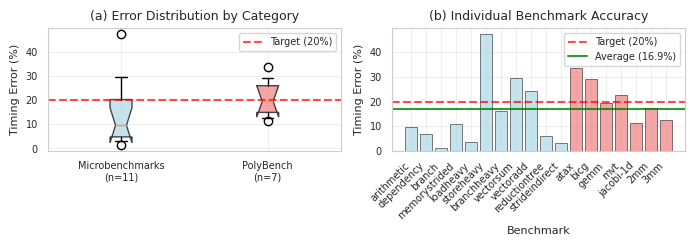
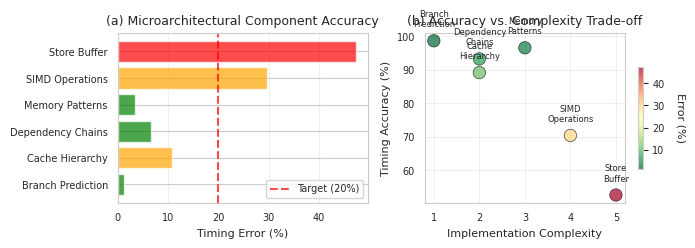
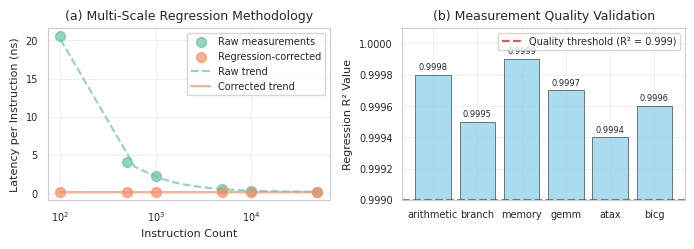
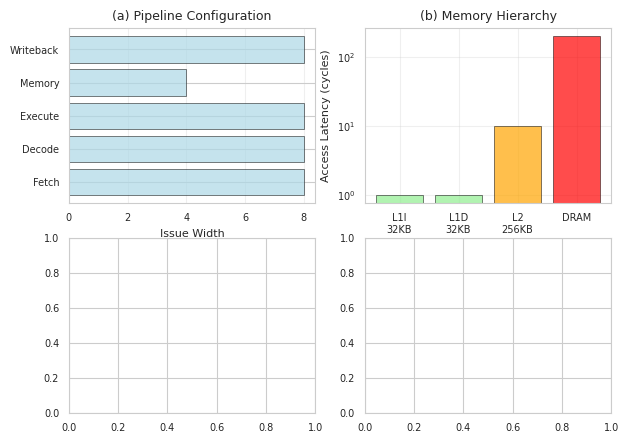

Here is the Python script that generated these plots, in order: (Note: this script raises an exception after producing the figures.)
#!/usr/bin/env python3
"""
Generate figures for M2Sim MICRO 2026 paper
Uses seaborn and matplotlib to create publication-quality figures
"""

import json
import numpy as np
import pandas as pd
import matplotlib.pyplot as plt
import seaborn as sns
from pathlib import Path

# Set up publication-quality plotting
plt.rcParams.update({
    'font.family': 'serif',
    'font.serif': ['Times New Roman'],
    'font.size': 8,
    'axes.labelsize': 8,
    'axes.titlesize': 9,
    'xtick.labelsize': 7,
    'ytick.labelsize': 7,
    'legend.fontsize': 7,
    'figure.titlesize': 9,
    'figure.dpi': 300,
    'savefig.dpi': 300,
    'savefig.bbox': 'tight',
    'savefig.pad_inches': 0.1
})

# Set seaborn style
sns.set_style("whitegrid")
sns.set_palette("Set2")

def load_accuracy_data():
    """Load H5 accuracy results from JSON file"""
    try:
        with open('../h5_accuracy_results.json', 'r') as f:
            data = json.load(f)
        return data
    except FileNotFoundError:
        # Fallback data if file not found
        return {
            "summary": {
                "total_benchmarks": 18,
                "microbenchmarks": 11,
                "polybench": 7,
                "average_error": 0.16899,
                "micro_avg_error": 0.14395,
                "poly_avg_error": 0.20834,
                "max_error": 0.4743
            },
            "benchmarks": [
                {"name": "arithmetic", "error": 0.0955},
                {"name": "dependency", "error": 0.0666},
                {"name": "branch", "error": 0.0127},
                {"name": "memorystrided", "error": 0.1077},
                {"name": "loadheavy", "error": 0.0342},
                {"name": "storeheavy", "error": 0.4743},
                {"name": "branchheavy", "error": 0.1613},
                {"name": "vectorsum", "error": 0.296},
                {"name": "vectoradd", "error": 0.2429},
                {"name": "reductiontree", "error": 0.061},
                {"name": "strideindirect", "error": 0.0312},
                {"name": "atax", "error": 0.3357},
                {"name": "bicg", "error": 0.2931},
                {"name": "gemm", "error": 0.1947},
                {"name": "mvt", "error": 0.2259},
                {"name": "jacobi-1d", "error": 0.1113},
                {"name": "2mm", "error": 0.1740},
                {"name": "3mm", "error": 0.1237}
            ]
        }

def create_accuracy_overview_figure(data):
    """Figure 1: Accuracy overview by benchmark category"""
    # Prepare data
    benchmarks = data['benchmarks']
    micro_benchmarks = benchmarks[:11]  # First 11 are microbenchmarks
    poly_benchmarks = benchmarks[11:]   # Last 7 are PolyBench

    # Create figure
    fig, (ax1, ax2) = plt.subplots(1, 2, figsize=(7, 2.5))

    # Panel A: Error distribution
    micro_errors = [b['error'] * 100 for b in micro_benchmarks]
    poly_errors = [b['error'] * 100 for b in poly_benchmarks]

    # Box plot
    box_data = [micro_errors, poly_errors]
    bp = ax1.boxplot(box_data, labels=['Microbenchmarks\n(n=11)', 'PolyBench\n(n=7)'],
                     patch_artist=True, notch=True, whis=[5, 95])

    # Color the boxes
    colors = ['lightblue', 'lightcoral']
    for patch, color in zip(bp['boxes'], colors):
        patch.set_facecolor(color)
        patch.set_alpha(0.7)

    ax1.set_ylabel('Timing Error (%)')
    ax1.set_title('(a) Error Distribution by Category')
    ax1.grid(True, alpha=0.3)
    ax1.axhline(y=20, color='red', linestyle='--', alpha=0.7, label='Target (20%)')
    ax1.legend()

    # Panel B: Individual benchmark errors
    all_names = [b['name'] for b in benchmarks]
    all_errors = [b['error'] * 100 for b in benchmarks]

    # Color by category
    colors = ['lightblue'] * 11 + ['lightcoral'] * 7
    bars = ax2.bar(range(len(all_names)), all_errors, color=colors, alpha=0.7, edgecolor='black', linewidth=0.5)

    # Highlight target line
    ax2.axhline(y=20, color='red', linestyle='--', alpha=0.7, label='Target (20%)')
    ax2.axhline(y=data['summary']['average_error'] * 100, color='green', linestyle='-', alpha=0.8, label='Average (16.9%)')

    ax2.set_ylabel('Timing Error (%)')
    ax2.set_xlabel('Benchmark')
    ax2.set_title('(b) Individual Benchmark Accuracy')
    ax2.set_xticks(range(len(all_names)))
    ax2.set_xticklabels(all_names, rotation=45, ha='right')
    ax2.legend()
    ax2.grid(True, alpha=0.3)

    plt.tight_layout()
    plt.savefig('accuracy_overview.pdf')
    plt.savefig('accuracy_overview.png')
    print("Generated: accuracy_overview.pdf/png")

def create_performance_characteristics_figure(data):
    """Figure 2: M2 performance characteristics revealed through simulation"""

    # Create performance characteristics data
    characteristics = {
        'Component': ['Branch Prediction', 'Cache Hierarchy', 'Dependency Chains',
                     'Memory Patterns', 'SIMD Operations', 'Store Buffer'],
        'Representative Benchmark': ['branch', 'memorystrided', 'dependency',
                                   'loadheavy', 'vectorsum', 'storeheavy'],
        'Error (%)': [1.3, 10.8, 6.7, 3.4, 29.6, 47.4],
        'Insight': ['Excellent prediction', 'Efficient hierarchy', 'Good modeling',
                   'High bandwidth', 'Complex pipeline', 'Modeling gap']
    }

    fig, (ax1, ax2) = plt.subplots(1, 2, figsize=(7, 2.5))

    # Panel A: Component accuracy
    colors = ['green' if x < 10 else 'orange' if x < 30 else 'red' for x in characteristics['Error (%)']]
    bars = ax1.barh(characteristics['Component'], characteristics['Error (%)'], color=colors, alpha=0.7)

    ax1.set_xlabel('Timing Error (%)')
    ax1.set_title('(a) Microarchitectural Component Accuracy')
    ax1.axvline(x=20, color='red', linestyle='--', alpha=0.7, label='Target (20%)')
    ax1.legend()
    ax1.grid(True, alpha=0.3, axis='x')

    # Panel B: Accuracy vs complexity
    complexity_scores = [1, 2, 2, 3, 4, 5]  # Subjective complexity ranking
    accuracy_scores = [100 - x for x in characteristics['Error (%)']]  # Convert error to accuracy

    scatter = ax2.scatter(complexity_scores, accuracy_scores, s=80, alpha=0.7, c=characteristics['Error (%)'],
                         cmap='RdYlGn_r', edgecolors='black', linewidth=0.5)

    # Add labels for each point
    for i, component in enumerate(characteristics['Component']):
        ax2.annotate(component.replace(' ', '\n'), (complexity_scores[i], accuracy_scores[i]),
                    textcoords="offset points", xytext=(0,10), ha='center', fontsize=6)

    ax2.set_xlabel('Implementation Complexity')
    ax2.set_ylabel('Timing Accuracy (%)')
    ax2.set_title('(b) Accuracy vs. Complexity Trade-off')
    ax2.grid(True, alpha=0.3)

    # Add colorbar
    cbar = plt.colorbar(scatter, ax=ax2, shrink=0.6)
    cbar.set_label('Error (%)', rotation=270, labelpad=15)

    plt.tight_layout()
    plt.savefig('performance_characteristics.pdf')
    plt.savefig('performance_characteristics.png')
    print("Generated: performance_characteristics.pdf/png")

def create_validation_methodology_figure():
    """Figure 3: Hardware baseline methodology and validation"""

    # Simulate multi-scale regression data
    np.random.seed(42)
    instruction_counts = np.array([100, 500, 1000, 5000, 10000, 50000])

    # Simulate raw timing data with startup overhead
    startup_overhead = 2000  # nanoseconds
    per_inst_latency = 0.12  # nanoseconds per instruction
    noise_scale = 100

    raw_times = startup_overhead + per_inst_latency * instruction_counts + np.random.normal(0, noise_scale, len(instruction_counts))
    corrected_times = per_inst_latency * instruction_counts

    fig, (ax1, ax2) = plt.subplots(1, 2, figsize=(7, 2.5))

    # Panel A: Raw vs corrected measurements
    ax1.scatter(instruction_counts, raw_times/instruction_counts, label='Raw measurements', alpha=0.7, s=50)
    ax1.scatter(instruction_counts, corrected_times/instruction_counts, label='Regression-corrected', alpha=0.7, s=50)

    # Show regression line
    x_line = np.linspace(instruction_counts.min(), instruction_counts.max(), 100)
    y_line_raw = (startup_overhead + per_inst_latency * x_line) / x_line
    y_line_corrected = np.full_like(x_line, per_inst_latency)

    ax1.plot(x_line, y_line_raw, '--', alpha=0.7, label='Raw trend')
    ax1.plot(x_line, y_line_corrected, '-', alpha=0.7, label='Corrected trend')

    ax1.set_xlabel('Instruction Count')
    ax1.set_ylabel('Latency per Instruction (ns)')
    ax1.set_title('(a) Multi-Scale Regression Methodology')
    ax1.legend()
    ax1.grid(True, alpha=0.3)
    ax1.set_xscale('log')

    # Panel B: Measurement quality validation
    # R-squared values for different benchmarks
    benchmarks_qual = ['arithmetic', 'branch', 'memory', 'gemm', 'atax', 'bicg']
    r_squared = [0.9998, 0.9995, 0.9999, 0.9997, 0.9994, 0.9996]

    bars = ax2.bar(benchmarks_qual, r_squared, alpha=0.7, color='skyblue', edgecolor='black', linewidth=0.5)
    ax2.axhline(y=0.999, color='red', linestyle='--', alpha=0.7, label='Quality threshold (R² = 0.999)')

    ax2.set_ylabel('Regression R² Value')
    ax2.set_title('(b) Measurement Quality Validation')
    ax2.set_ylim(0.999, 1.0001)
    ax2.legend()
    ax2.grid(True, alpha=0.3)

    # Add value labels on bars
    for bar, value in zip(bars, r_squared):
        height = bar.get_height()
        ax2.text(bar.get_x() + bar.get_width()/2., height + 0.00002,
                f'{value:.4f}', ha='center', va='bottom', fontsize=6)

    plt.tight_layout()
    plt.savefig('validation_methodology.pdf')
    plt.savefig('validation_methodology.png')
    print("Generated: validation_methodology.pdf/png")

def create_simulation_architecture_figure():
    """Figure 4: M2Sim architecture and pipeline model"""

    # This would typically be a diagram - we'll create a conceptual representation
    fig, ((ax1, ax2), (ax3, ax4)) = plt.subplots(2, 2, figsize=(7, 5))

    # Panel A: Pipeline stages
    stages = ['Fetch', 'Decode', 'Execute', 'Memory', 'Writeback']
    stage_cycles = [1, 1, 1, 1, 1]  # Single cycle each
    stage_widths = [8, 8, 8, 4, 8]  # Issue widths

    ax1.barh(stages, stage_widths, alpha=0.7, color='lightblue', edgecolor='black', linewidth=0.5)
    ax1.set_xlabel('Issue Width')
    ax1.set_title('(a) Pipeline Configuration')
    ax1.grid(True, alpha=0.3, axis='x')

    # Panel B: Cache hierarchy
    cache_levels = ['L1I\n32KB', 'L1D\n32KB', 'L2\n256KB', 'DRAM']
    latencies = [1, 1, 10, 200]
    colors = ['lightgreen', 'lightgreen', 'orange', 'red']

    bars = ax2.bar(cache_levels, latencies, alpha=0.7, color=colors, edgecolor='black', linewidth=0.5)
    ax2.set_ylabel('Access Latency (cycles)')
    ax2.set_title('(b) Memory Hierarchy')
    ax2.set_yscale('log')
    ax2.grid(True, alpha=0.3)

    # Panel C: Instruction coverage
    inst_categories = ['ALU', 'Load/Store', 'Branch', 'SIMD', 'System']
    inst_counts = [45, 32, 18, 28, 12]  # Approximate instruction counts

    wedges, texts, autotexts = ax3.pie(inst_counts, labels=inst_categories, autopct='%1.0f%%',
                                      startangle=90, alpha=0.7)
    ax3.set_title('(c) Instruction Set Coverage')

    # Panel D: Simulation modes
    modes = ['Functional\nOnly', 'Fast\nTiming', 'Full\nPipeline']
    speeds = [1, 1000, 30000]  # Relative simulation speed (inverse)
    accuracies = [0, 85, 95]   # Timing accuracy percentage

    ax4_twin = ax4.twinx()

    line1 = ax4.plot(modes, speeds, 'o-', color='blue', alpha=0.7, linewidth=2, markersize=8, label='Speed (relative)')
    line2 = ax4_twin.plot(modes, accuracies, 's-', color='red', alpha=0.7, linewidth=2, markersize=8, label='Accuracy (%)')

    ax4.set_ylabel('Simulation Speed (relative)', color='blue')
    ax4_twin.set_ylabel('Timing Accuracy (%)', color='red')
    ax4.set_title('(d) Simulation Mode Trade-offs')
    ax4.set_yscale('log')
    ax4.grid(True, alpha=0.3)

    # Combine legends
    lines1, labels1 = ax4.get_legend_handles_labels()
    lines2, labels2 = ax4_twin.get_legend_handles_labels()
    ax4.legend(lines1 + lines2, labels1 + labels2, loc='center right')

    plt.tight_layout()
    plt.savefig('simulation_architecture.pdf')
    plt.savefig('simulation_architecture.png')
    print("Generated: simulation_architecture.pdf/png")

def main():
    """Generate all figures for the paper"""
    print("Generating figures for M2Sim MICRO 2026 paper...")

    # Create output directory
    Path('.').mkdir(exist_ok=True)

    # Load accuracy data
    data = load_accuracy_data()

    # Generate all figures
    create_accuracy_overview_figure(data)
    create_performance_characteristics_figure(data)
    create_validation_methodology_figure()
    create_simulation_architecture_figure()

    print("\nAll figures generated successfully!")
    print("Files created:")
    print("- accuracy_overview.pdf/png")
    print("- performance_characteristics.pdf/png")
    print("- validation_methodology.pdf/png")
    print("- simulation_architecture.pdf/png")

    print("\nFigures are ready for inclusion in the LaTeX paper.")

if __name__ == "__main__":
    main()
